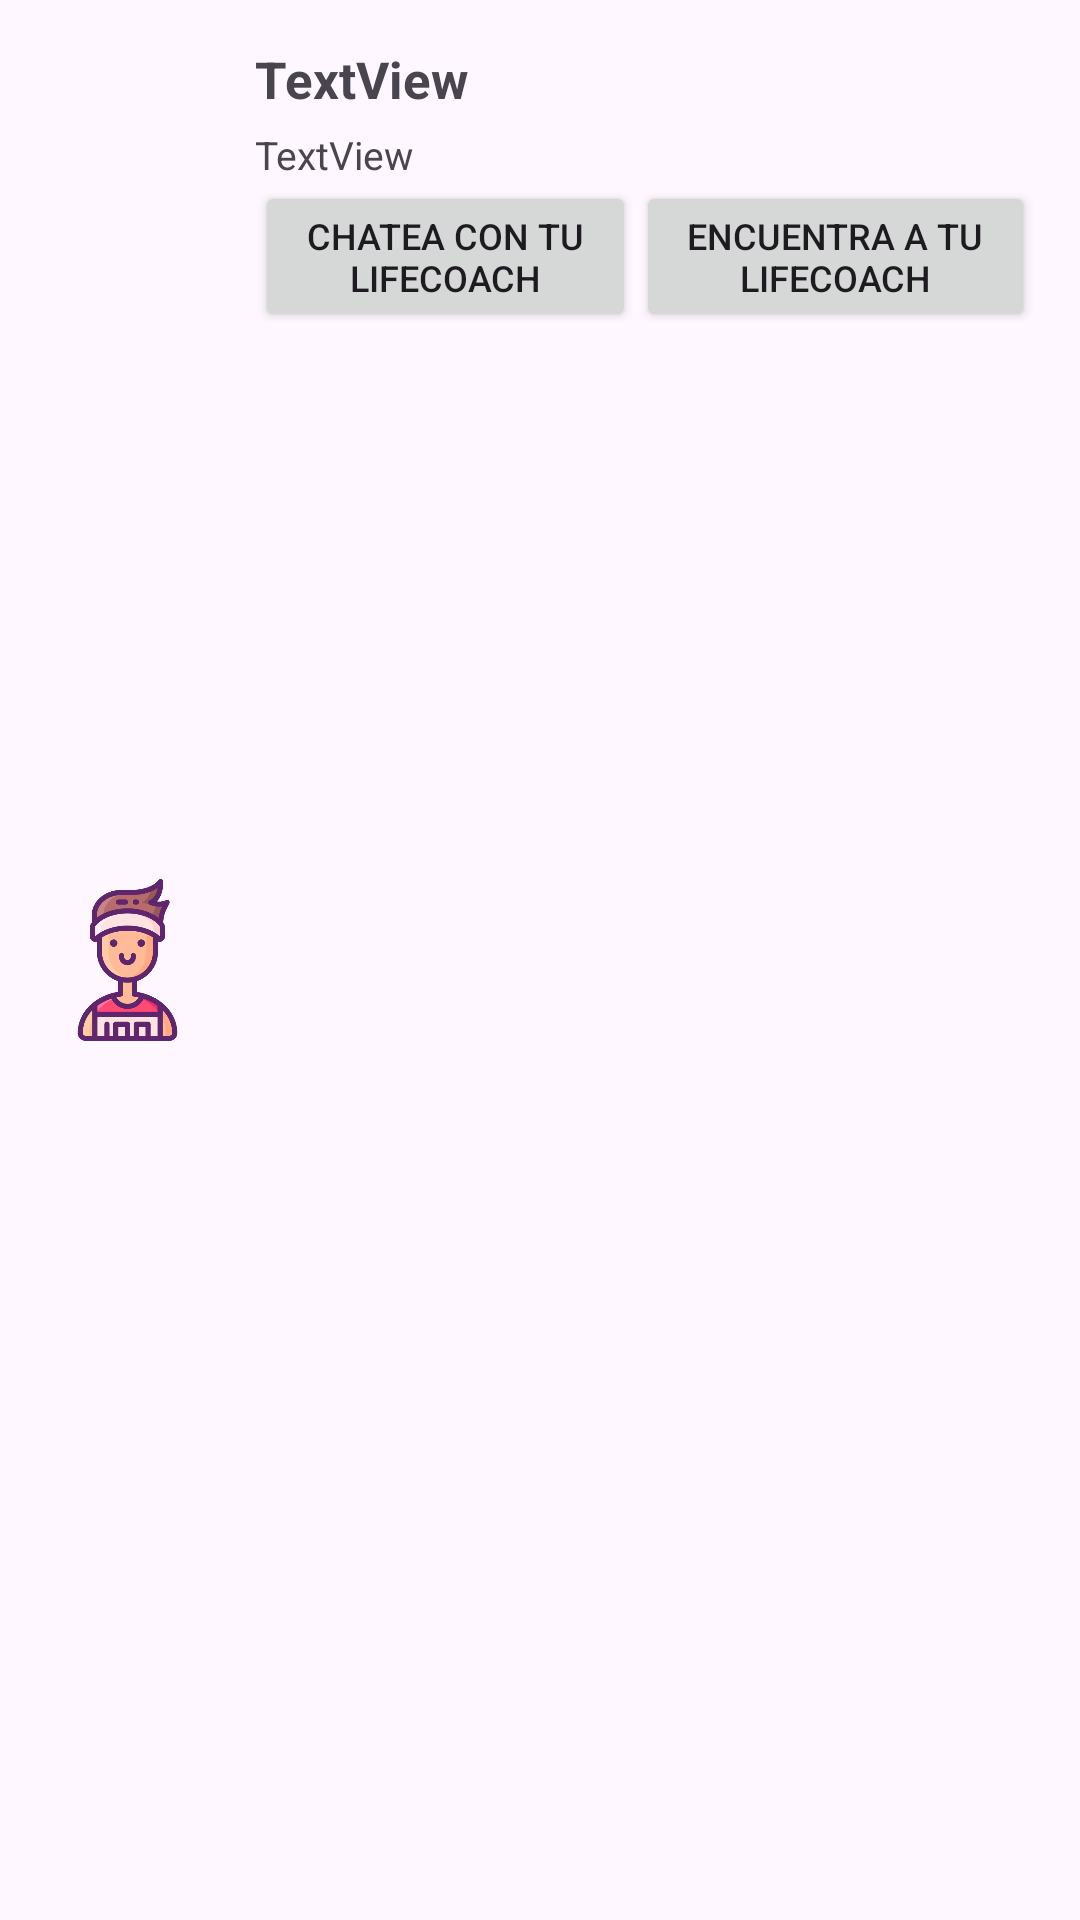

Android layout source for this screen:
<!-- AndroidManifest.xml: application theme Theme.LifeCoach_ -->
<!-- res/layout/friend_chat_layout.xml -->
<?xml version="1.0" encoding="utf-8"?>
<LinearLayout xmlns:android="http://schemas.android.com/apk/res/android"
    android:layout_width="match_parent"
    android:layout_height="130dp"
    android:orientation="horizontal"
    android:padding="15dp">

    <ImageView
        android:id="@+id/fcFriendPic"
        android:layout_width="0dp"
        android:layout_height="match_parent"
        android:layout_weight="1"
        android:src="@drawable/usuario" />

    <LinearLayout
        android:layout_width="0dp"
        android:layout_height="match_parent"
        android:layout_weight="5"
        android:gravity="center"
        android:orientation="vertical"
        android:paddingStart="15dp">

        <TextView
            android:id="@+id/fcFriendName"
            android:layout_width="match_parent"
            android:layout_height="wrap_content"
            android:layout_marginBottom="5dp"
            android:text="TextView"
            android:textSize="17sp"
            android:textStyle="bold" />

        <TextView
            android:id="@+id/fcLastMessage"
            android:layout_width="match_parent"
            android:layout_height="wrap_content"
            android:text="TextView"
            android:textSize="13sp" />

        <LinearLayout
            android:layout_width="match_parent"
            android:layout_height="match_parent"
            android:orientation="horizontal">

            <Button
                android:id="@+id/buttonChat"
                android:layout_width="wrap_content"
                android:layout_height="wrap_content"
                android:textSize="12sp"
                android:layout_weight="1"
                android:text="Chatea con tu LifeCoach" />

            <Button
                android:id="@+id/buttonRealTime"
                android:layout_width="wrap_content"
                android:textSize="12sp"
                android:layout_height="wrap_content"
                android:layout_weight="1"
                android:text="Encuentra a tu LifeCoach" />
        </LinearLayout>

    </LinearLayout>

</LinearLayout>
<!-- resources referenced by this layout -->
<resources>
  <!-- drawable usuario: png bitmap (drawable, 32641 bytes) -->
  <style name="Theme.LifeCoach_" parent="Base.Theme.LifeCoach_" />
  <style name="Base.Theme.LifeCoach_" parent="Theme.Material3.DayNight.NoActionBar">
          
          <item name="backgroundColor">@color/green1</item>
          <item name="colorPrimary">@color/green1</item>
          <item name="colorAccent">@color/green1</item>
          <item name="colorSecondaryContainer">@color/gray</item>
          <item name="colorSurfaceBright">@color/lightbg</item>
          <item name="textColorValue">@color/black</item>
          <item name="bggreen">@color/green2</item>
      </style>
  <color name="green1">#139709</color>
  <color name="gray">#90C6C6C6</color>
  <color name="lightbg">#C7ECC3</color>
  <color name="black">#FF000000</color>
  <color name="green2">#74CC6A</color>
</resources>
